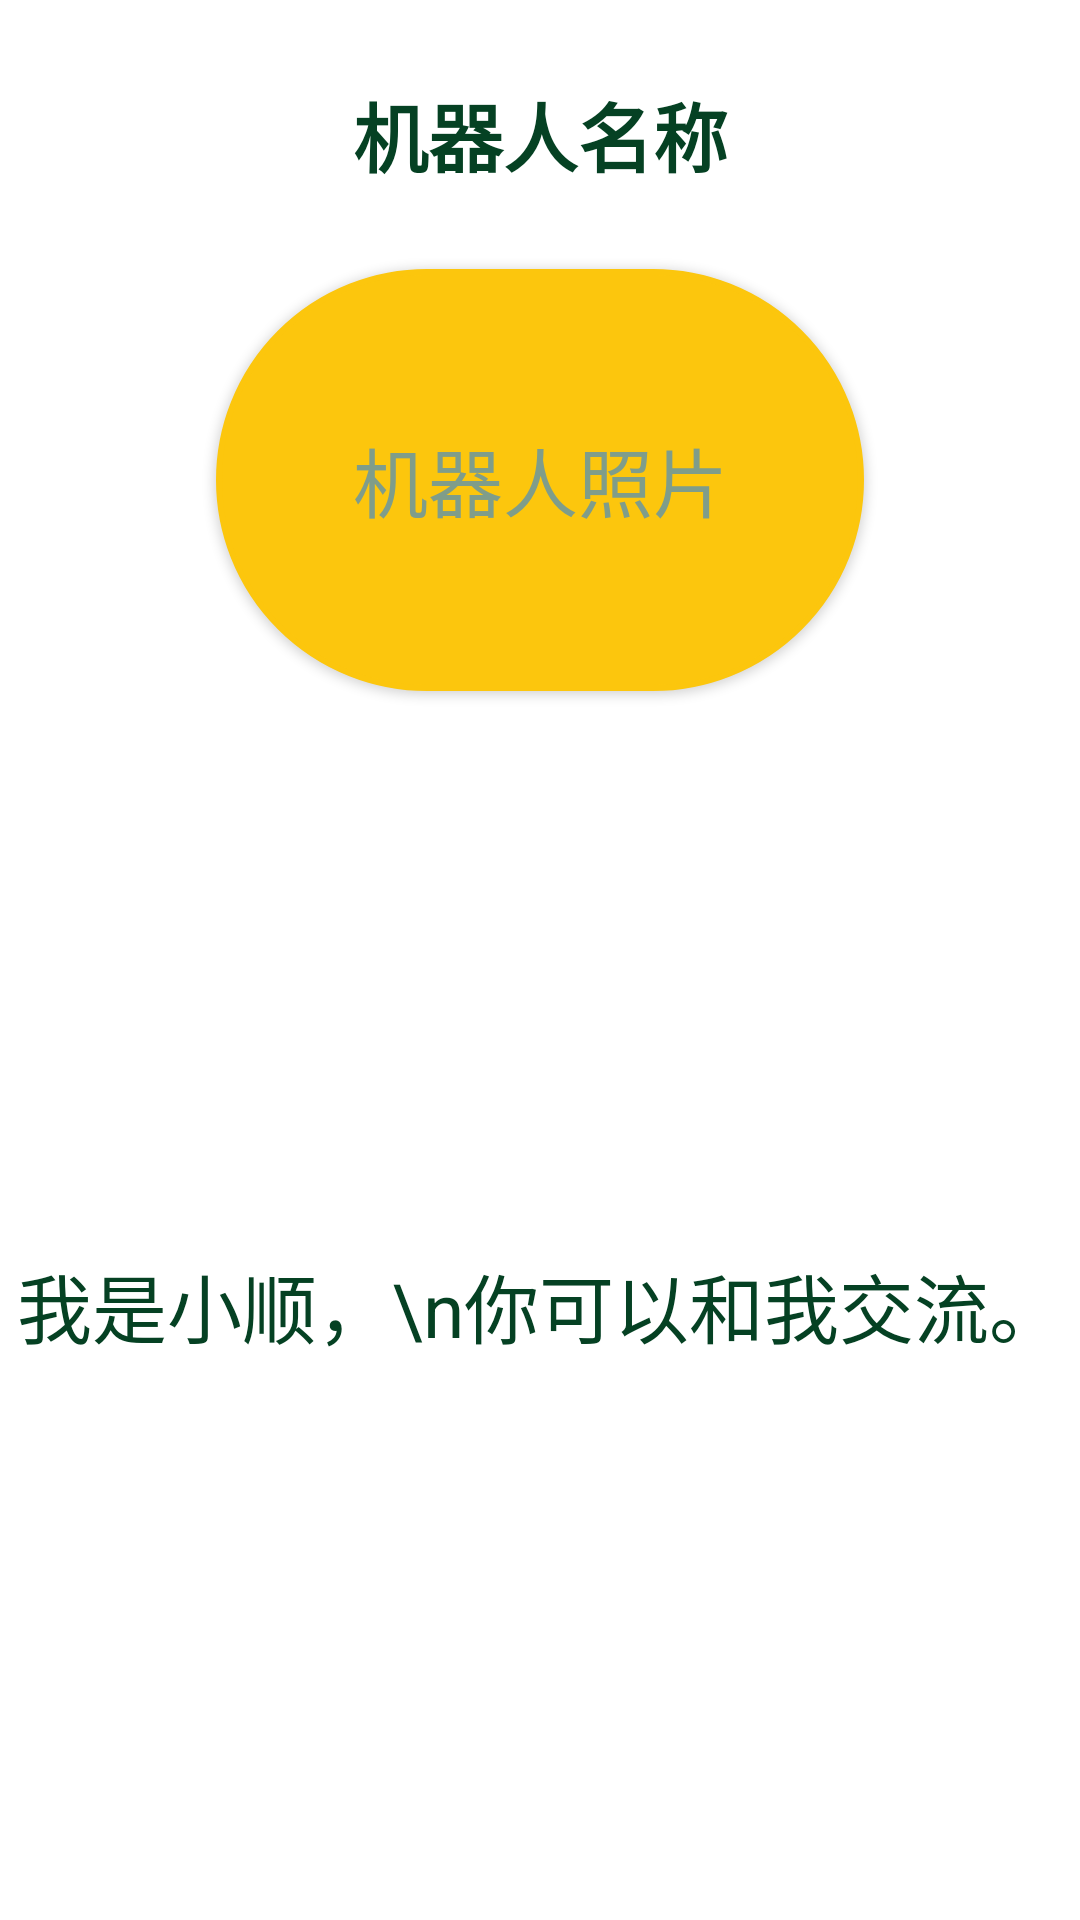

Here is an Android app screen rendered from its layout file. Give the layout XML and the strings, colors and styles it references.
<!-- AndroidManifest.xml: application theme AppTheme -->
<!-- res/layout/fragment_sidebar.xml -->
<?xml version="1.0" encoding="utf-8"?>
<FrameLayout xmlns:android="http://schemas.android.com/apk/res/android"
    xmlns:app="http://schemas.android.com/apk/res-auto"
    xmlns:tools="http://schemas.android.com/tools"
    android:id="@+id/communicationBox"
    android:layout_width="match_parent"
    android:layout_height="match_parent"
    tools:context=".ui.SidebarFragment">

    <androidx.constraintlayout.widget.ConstraintLayout
        android:layout_width="match_parent"
        android:layout_height="match_parent"
        android:background="@color/popBackgroundColor">

        <Button
            android:id="@+id/robotImage"
            android:layout_width="0dp"
            android:layout_height="0dp"
            android:background="@drawable/roundedbutton"
            android:text="机器人照片"
            android:textSize="@dimen/titleTextSize"
            app:layout_constraintBottom_toTopOf="@+id/guideline4"
            app:layout_constraintEnd_toStartOf="@+id/guideline6"
            app:layout_constraintStart_toStartOf="@+id/guideline72"
            app:layout_constraintTop_toTopOf="@+id/guideline44" />

        <androidx.constraintlayout.widget.Guideline
            android:id="@+id/guideline44"
            android:layout_width="wrap_content"
            android:layout_height="0dp"
            android:orientation="horizontal"
            app:layout_constraintGuide_percent="@fraction/percent_themeBar" />

        <TextView
            android:id="@+id/textView14"
            android:layout_width="0dp"
            android:layout_height="0dp"
            android:gravity="center|center_horizontal"
            android:text="机器人名称"
            android:textColor="@color/textColor"
            android:textSize="@dimen/titleTextSize"
            android:textStyle="bold"
            app:layout_constraintBottom_toTopOf="@+id/guideline44"
            app:layout_constraintEnd_toEndOf="parent"
            app:layout_constraintStart_toStartOf="parent"
            app:layout_constraintTop_toTopOf="parent" />

        <TextView
            android:id="@+id/communicationInfo"
            android:layout_width="0dp"
            android:layout_height="0dp"
            android:gravity="center|center_horizontal"
            android:text="我是小顺，\n你可以和我交流。"
            android:textColor="@color/textColor"
            android:textSize="@dimen/titleTextSize"
            app:autoSizeTextType="none"
            app:layout_constraintBottom_toBottomOf="parent"
            app:layout_constraintEnd_toEndOf="parent"
            app:layout_constraintHorizontal_bias="0.0"
            app:layout_constraintStart_toStartOf="parent"
            app:layout_constraintTop_toTopOf="@+id/guideline4"
            app:layout_constraintVertical_bias="0.0" />

        <androidx.constraintlayout.widget.Guideline
            android:id="@+id/guideline72"
            android:layout_width="wrap_content"
            android:layout_height="wrap_content"
            android:orientation="vertical"
            app:layout_constraintGuide_percent="0.2" />

        <androidx.constraintlayout.widget.Guideline
            android:id="@+id/guideline4"
            android:layout_width="wrap_content"
            android:layout_height="wrap_content"
            android:orientation="horizontal"
            app:layout_constraintGuide_percent="0.36" />

        <androidx.constraintlayout.widget.Guideline
            android:id="@+id/guideline6"
            android:layout_width="wrap_content"
            android:layout_height="wrap_content"
            android:orientation="vertical"
            app:layout_constraintGuide_percent="0.8" />

    </androidx.constraintlayout.widget.ConstraintLayout>
</FrameLayout>
<!-- resources referenced by this layout -->
<resources>
  <color name="popBackgroundColor">#ffffff</color>
  <color name="textColor">#054123</color>
  <dimen name="titleTextSize">25sp</dimen>
  <!-- drawable roundedbutton (drawable) -->
  <?xml version="1.0" encoding="utf-8"?>
  <selector xmlns:android="http://schemas.android.com/apk/res/android">
      <item android:state_pressed="false">
          <shape android:shape="rectangle">
              <corners android:radius="1000dp" />
              <solid android:color="#FCC60D" />
              <stroke
                  android:width="2dip"
                  android:color="#FCC60D" />
              <padding
                  android:bottom="4dp"
                  android:left="4dp"
                  android:right="4dp"
                  android:top="4dp" />
          </shape>
      </item>
      <item android:state_pressed="true">
          <shape android:shape="rectangle">
              <corners android:radius="1000dp" />
              <solid android:color="#FCC60D" />
              <stroke
                  android:width="2dip"
                  android:color="#FCC60D" />
              <padding
                  android:bottom="4dp"
                  android:left="4dp"
                  android:right="4dp"
                  android:top="4dp" />
          </shape>
      </item>
  </selector>
  <style name="AppTheme" parent="Theme.AppCompat.Light.NoActionBar">
          
          <item name="colorPrimary">#03A9F4</item>
          <item name="colorPrimaryDark">@color/colorPrimaryDark</item>
          <item name="colorAccent">#2B2A2A</item>
          
          <item name="android:fitsSystemWindows">true</item>
      </style>
  <color name="colorPrimaryDark">#3700B3</color>
</resources>
